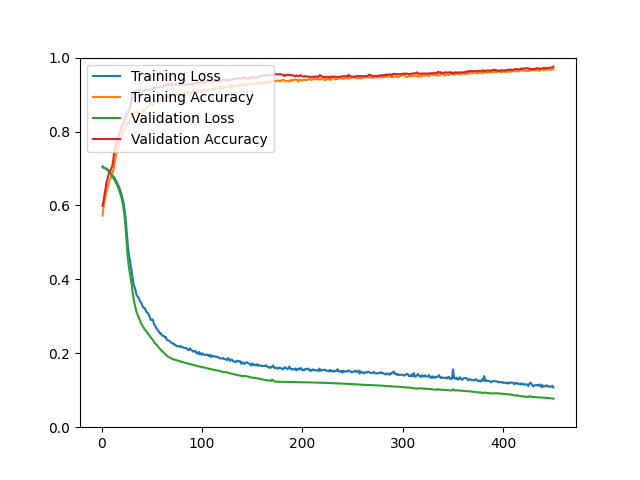

The file beside this chart, header and first rows:
epoch, loss, acc, val_loss, val_acc
1, 0.7056, 0.5726, 0.7033, 0.5987
2, 0.7033, 0.5952, 0.7022, 0.6117
3, 0.7020, 0.6096, 0.7008, 0.6296
4, 0.7008, 0.6249, 0.6993, 0.6450
5, 0.6991, 0.6390, 0.6975, 0.6637
6, 0.6975, 0.6457, 0.6954, 0.6734
7, 0.6951, 0.6593, 0.6928, 0.6832
8, 0.6923, 0.6681, 0.6896, 0.6921
9, 0.6890, 0.6725, 0.6856, 0.6946
10, 0.6850, 0.6791, 0.6814, 0.7019
11, 0.6815, 0.6900, 0.6774, 0.7100
12, 0.6773, 0.6974, 0.6732, 0.7303
13, 0.6744, 0.7146, 0.6687, 0.7506
14, 0.6690, 0.7302, 0.6637, 0.7628
15, 0.6641, 0.7413, 0.6582, 0.7669
16, 0.6583, 0.7542, 0.6520, 0.7766
17, 0.6518, 0.7599, 0.6451, 0.7864
18, 0.6460, 0.7728, 0.6375, 0.7985
19, 0.6374, 0.7775, 0.6288, 0.8042
20, 0.6289, 0.7867, 0.6186, 0.8140
21, 0.6174, 0.7995, 0.6062, 0.8188
22, 0.6061, 0.8038, 0.5903, 0.8245
23, 0.5869, 0.8086, 0.5686, 0.8294
24, 0.5651, 0.8070, 0.5376, 0.8408
25, 0.5317, 0.8226, 0.4983, 0.8465
26, 0.4972, 0.8216, 0.4624, 0.8505
27, 0.4717, 0.8232, 0.4376, 0.8570
28, 0.4561, 0.8334, 0.4211, 0.8611
29, 0.4377, 0.8359, 0.4047, 0.8708
30, 0.4227, 0.8399, 0.3865, 0.8887
31, 0.4020, 0.8485, 0.3633, 0.9009
32, 0.3848, 0.8508, 0.3467, 0.9074
33, 0.3784, 0.8501, 0.3329, 0.9025
34, 0.3685, 0.8515, 0.3209, 0.9066
35, 0.3572, 0.8541, 0.3098, 0.9115
36, 0.3533, 0.8502, 0.3032, 0.9115
37, 0.3501, 0.8497, 0.2961, 0.9115
38, 0.3427, 0.8509, 0.2897, 0.9115
39, 0.3382, 0.8482, 0.2836, 0.9115
40, 0.3345, 0.8547, 0.2779, 0.9115
41, 0.3261, 0.8584, 0.2734, 0.9106
42, 0.3230, 0.8519, 0.2689, 0.9106
43, 0.3224, 0.8592, 0.2647, 0.9123
44, 0.3160, 0.8614, 0.2613, 0.9123
45, 0.3107, 0.8640, 0.2569, 0.9123
46, 0.3093, 0.8679, 0.2541, 0.9123
47, 0.3050, 0.8676, 0.2504, 0.9139
48, 0.2982, 0.8716, 0.2469, 0.9131
49, 0.2904, 0.8779, 0.2432, 0.9139
50, 0.2907, 0.8742, 0.2394, 0.9147
51, 0.2914, 0.8719, 0.2369, 0.9139
52, 0.2808, 0.8781, 0.2318, 0.9171
53, 0.2762, 0.8784, 0.2278, 0.9204
54, 0.2712, 0.8827, 0.2253, 0.9171
55, 0.2656, 0.8830, 0.2225, 0.9188
56, 0.2624, 0.8848, 0.2190, 0.9196
57, 0.2598, 0.8889, 0.2156, 0.9196
58, 0.2538, 0.8854, 0.2125, 0.9196
59, 0.2545, 0.8910, 0.2090, 0.9212
60, 0.2482, 0.8885, 0.2065, 0.9212
... 390 more rows
